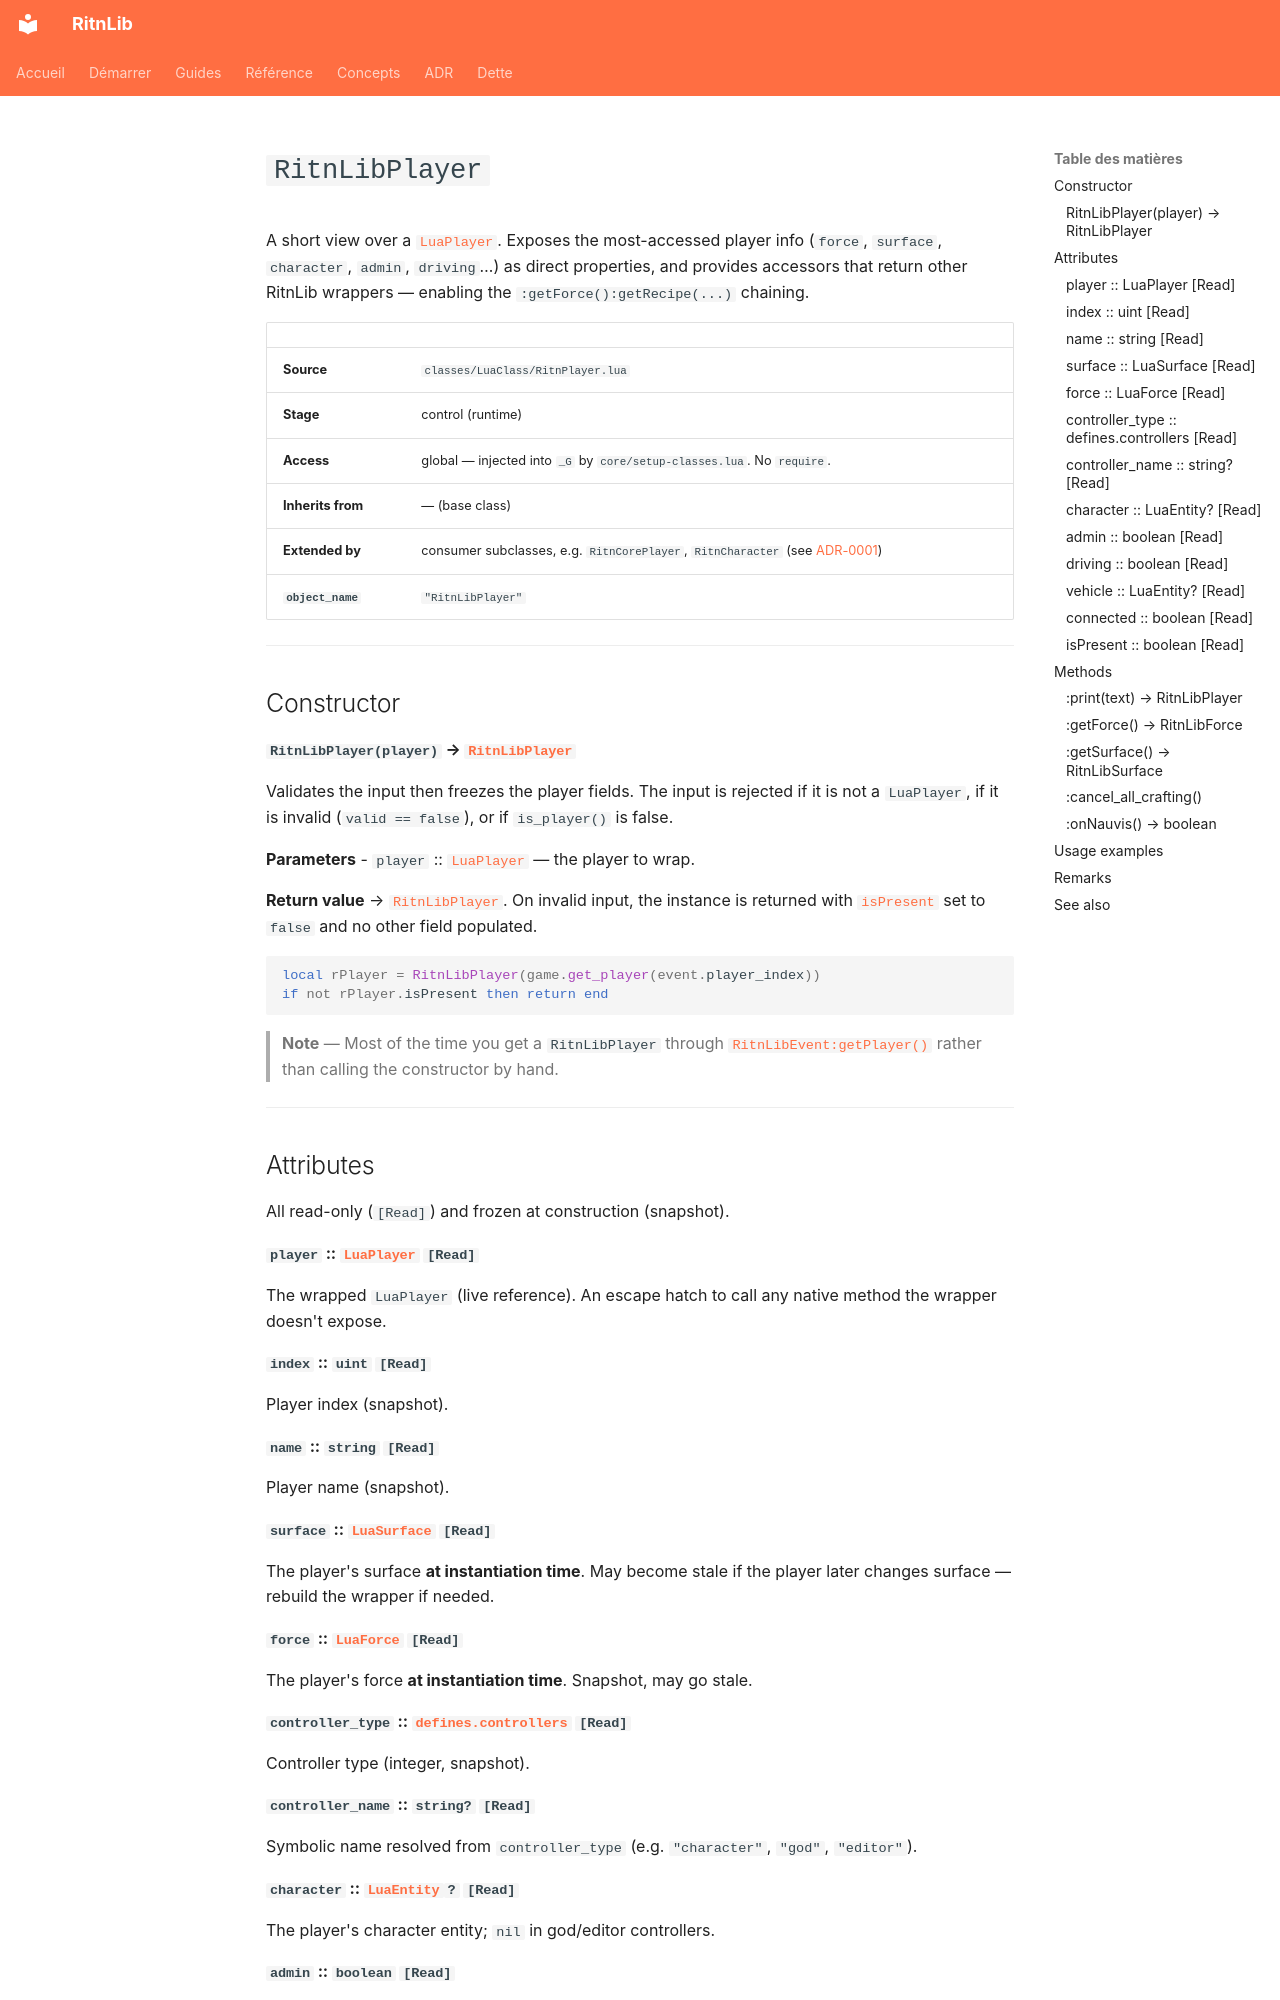

repository: RitnDev/RitnLib · page: reference/runtime/RitnLibPlayer.en/index.html · generator: mkdocs

---
title: RitnLibPlayer
type: reference
lang: en
---

# `RitnLibPlayer`


A short view over a [`LuaPlayer`](https://lua-api.factorio.com/latest/classes/LuaPlayer.html). Exposes the most-accessed player info (`force`, `surface`, `character`, `admin`, `driving`…) as direct properties, and provides accessors that return other RitnLib wrappers — enabling the `:getForce():getRecipe(...)` chaining.

| | |
|---|---|
| **Source** | `classes/LuaClass/RitnPlayer.lua` |
| **Stage** | control (runtime) |
| **Access** | global — injected into `_G` by `core/setup-classes.lua`. No `require`. |
| **Inherits from** | — (base class) |
| **Extended by** | consumer subclasses, e.g. `RitnCorePlayer`, `RitnCharacter` (see [ADR-0001](../../adr/0001-class-factory.md)) |
| **`object_name`** | `"RitnLibPlayer"` |

---

## Constructor

#### `RitnLibPlayer(player)` → [`RitnLibPlayer`](RitnLibPlayer.md)

Validates the input then freezes the player fields. The input is rejected if it is not a `LuaPlayer`, if it is invalid (`valid == false`), or if `is_player()` is false.

**Parameters**
- `player` :: [`LuaPlayer`](https://lua-api.factorio.com/latest/classes/LuaPlayer.html) — the player to wrap.

**Return value** → [`RitnLibPlayer`](RitnLibPlayer.md). On invalid input, the instance is returned with [`isPresent`](#ispresent-boolean-read) set to `false` and no other field populated.

```lua
local rPlayer = RitnLibPlayer(game.get_player(event.player_index))
if not rPlayer.isPresent then return end
```

> **Note** — Most of the time you get a `RitnLibPlayer` through [`RitnLibEvent:getPlayer()`](RitnLibEvent.md#getplayer-ritnlibplayer) rather than calling the constructor by hand.

---

## Attributes

All read-only (`[Read]`) and frozen at construction (snapshot).

#### `player` :: [`LuaPlayer`](https://lua-api.factorio.com/latest/classes/LuaPlayer.html) `[Read]`
The wrapped `LuaPlayer` (live reference). An escape hatch to call any native method the wrapper doesn't expose.

#### `index` :: `uint` `[Read]`
Player index (snapshot).

#### `name` :: `string` `[Read]`
Player name (snapshot).

#### `surface` :: [`LuaSurface`](https://lua-api.factorio.com/latest/classes/LuaSurface.html) `[Read]`
The player's surface **at instantiation time**. May become stale if the player later changes surface — rebuild the wrapper if needed.

#### `force` :: [`LuaForce`](https://lua-api.factorio.com/latest/classes/LuaForce.html) `[Read]`
The player's force **at instantiation time**. Snapshot, may go stale.

#### `controller_type` :: [`defines.controllers`](https://lua-api.factorio.com/latest/defines.html#defines.controllers) `[Read]`
Controller type (integer, snapshot).

#### `controller_name` :: `string?` `[Read]`
Symbolic name resolved from `controller_type` (e.g. `"character"`, `"god"`, `"editor"`).
